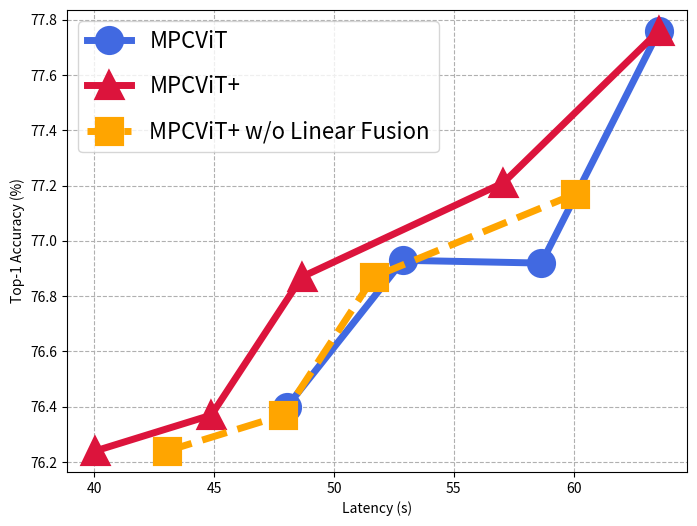

Reproduce this figure in Python.
import matplotlib.pyplot as plt

plt.figure(figsize=(8, 6))

# crimson royalblue

mpcvit_kd_lat = [48.03, 52.88, 58.66, 63.56]
mpcvit_kd_acc = [76.40, 76.93, 76.92, 77.76]
plt.plot(mpcvit_kd_lat, mpcvit_kd_acc, linewidth=5, linestyle='-', c='royalblue', marker='o', markersize=18, markerfacecolor='royalblue', markeredgewidth=3, label='MPCViT')

mpcvitplus_kd_lat = [48.03-8, 52.88-8, 58.66-10, 63.56-6.5, 63.56]
mpcvitplus_kd_acc = [76.24, 76.37, 76.87, 77.21, 77.76]
plt.plot(mpcvitplus_kd_lat, mpcvitplus_kd_acc, linewidth=5, linestyle='-', c='crimson', marker='^', markersize=18, markeredgewidth=3, markerfacecolor='crimson', label='MPCViT+')

mpcvitplus_kd_lat = [48.03-5, 52.88-5, 58.66-7, 63.56-3.5]
mpcvitplus_kd_acc = [76.24, 76.37, 76.87, 77.17]  
plt.plot(mpcvitplus_kd_lat, mpcvitplus_kd_acc, linewidth=5, linestyle='--', c='orange', marker='s', markersize=18, markerfacecolor='orange', markeredgewidth=3, label='MPCViT+ w/o Linear Fusion')

plt.xlabel('Latency (s)')
plt.ylabel('Top-1 Accuracy (%)')
plt.grid(linestyle='--')
plt.legend(labelspacing=1, prop={'size': 16})
plt.show()
plt.savefig('./mpcvit+_cifar100.png')